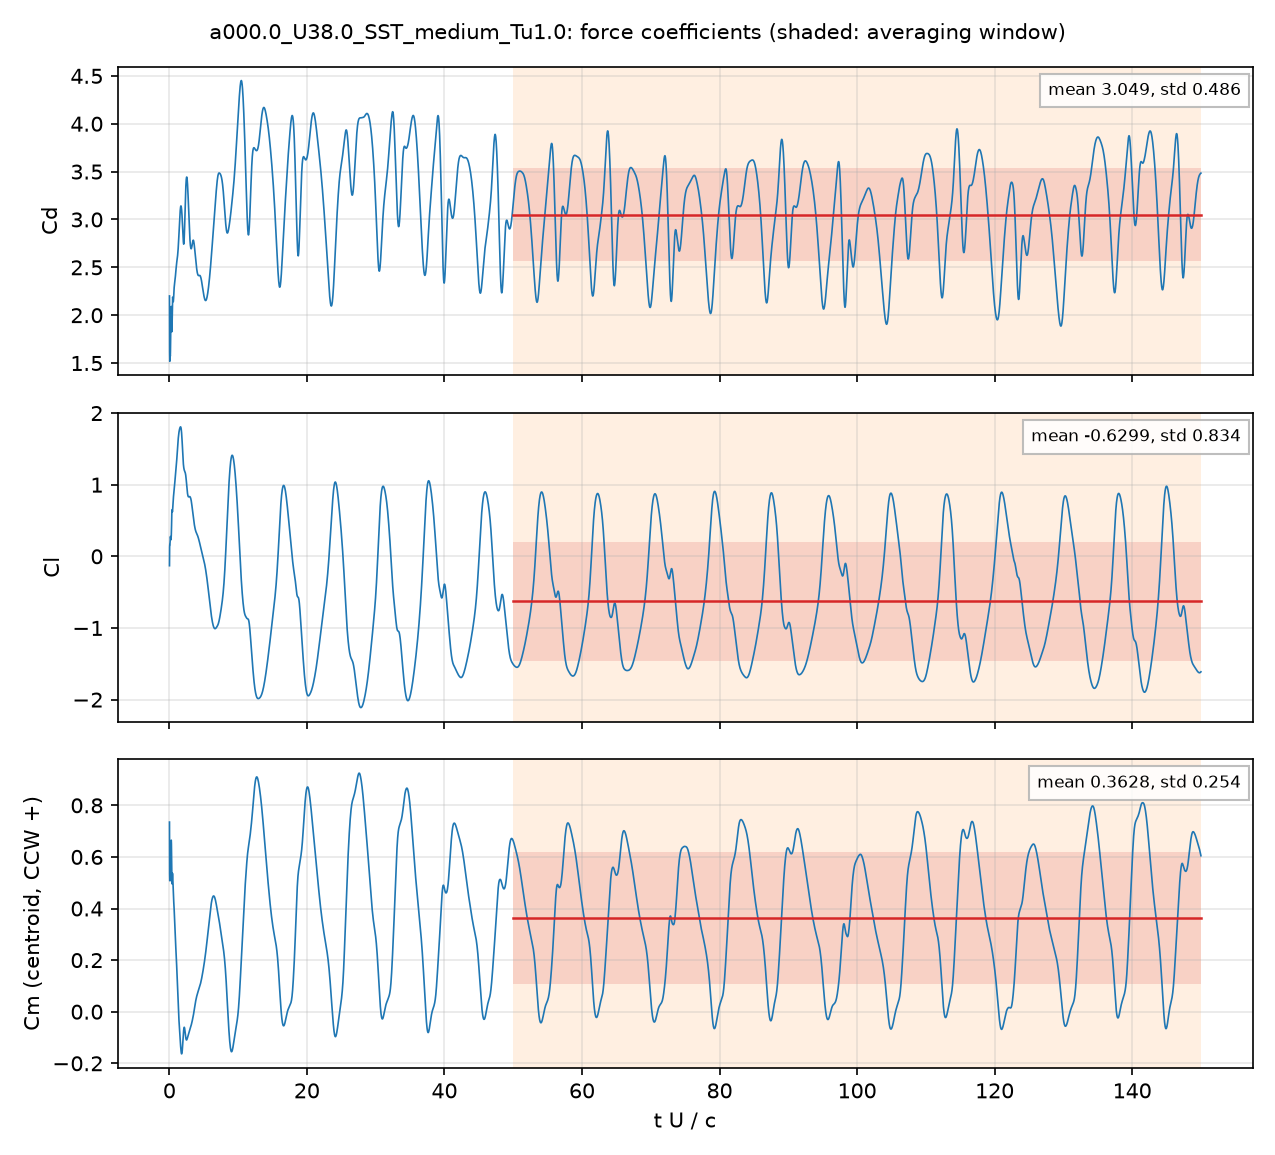

The table this chart was drawn from, first rows:
# a000.0_U38.0_SST_medium_Tu1.0: section…, q = 0.5 U^2, A = c dz, c = 0.048 m; Cm about the centroid, CCW +
# averaging window t U/c = 50 .. 150; de…
t_s, t_U_over_c, Cd, Cl, Cm_z_ccw, Cd_pressure, Cd_viscous
2.54125e-05, 0.02012, 2.201, -0.1308, 0.7351, 2.188, 0.01269
7.5678615e-05, 0.05991, 1.518, 0.1634, 0.5078, 1.519, -2.9497099e-05
0.0001008, 0.07982, 1.546, 0.1631, 0.5193, 1.548, -0.002521
0.0001518, 0.1202, 1.579, 0.2302, 0.5193, 1.584, -0.004794
0.0001769, 0.14, 1.572, 0.2675, 0.5085, 1.578, -0.005478
0.0002277, 0.1803, 1.735, 0.2668, 0.5459, 1.741, -0.00653
0.0002523, 0.1997, 1.855, 0.2433, 0.5868, 1.861, -0.006909
0.0003035, 0.2403, 2.022, 0.239, 0.6502, 2.03, -0.00783
0.0003285, 0.26, 2.069, 0.261, 0.6633, 2.077, -0.008081
0.0003788, 0.2999, 2.077, 0.3407, 0.6504, 2.085, -0.008374
0.0004047, 0.3204, 1.995, 0.4315, 0.6089, 2.004, -0.008648
0.0004552, 0.3604, 1.827, 0.6134, 0.5132, 1.837, -0.009708
0.0004798, 0.3798, 1.84, 0.6481, 0.4958, 1.85, -0.01024
0.0005302, 0.4197, 2.029, 0.6299, 0.5189, 2.04, -0.01082
0.0005557, 0.44, 2.121, 0.6213, 0.5333, 2.132, -0.01089
0.0006059, 0.4797, 2.188, 0.653, 0.5294, 2.199, -0.01099
0.0006316, 0.5, 2.18, 0.6861, 0.5152, 2.191, -0.01112
0.0006822, 0.5401, 2.149, 0.7532, 0.483, 2.16, -0.01148
0.0007071, 0.5598, 2.141, 0.7828, 0.468, 2.153, -0.01162
0.0007582, 0.6003, 2.159, 0.8327, 0.4428, 2.17, -0.01177
0.0007834, 0.6202, 2.182, 0.8519, 0.4332, 2.194, -0.01177
0.0008341, 0.6603, 2.242, 0.8866, 0.4165, 2.253, -0.01169
0.0008584, 0.6796, 2.267, 0.9044, 0.4071, 2.279, -0.01165
0.0009098, 0.7202, 2.306, 0.9484, 0.3823, 2.318, -0.01162
0.0009345, 0.7398, 2.32, 0.971, 0.369, 2.331, -0.01164
0.0009854, 0.7801, 2.344, 1.017, 0.3416, 2.356, -0.0117
0.001011, 0.8, 2.355, 1.039, 0.3285, 2.367, -0.01175
0.001061, 0.84, 2.38, 1.081, 0.3032, 2.392, -0.01184
0.001087, 0.8602, 2.393, 1.103, 0.291, 2.405, -0.01188
0.001137, 0.8999, 2.421, 1.144, 0.2686, 2.433, -0.01195
0.001162, 0.9195, 2.438, 1.164, 0.2583, 2.45, -0.01197
0.001213, 0.9601, 2.471, 1.206, 0.2372, 2.483, -0.012
0.001238, 0.9801, 2.488, 1.228, 0.2269, 2.5, -0.012
0.001288, 1.02, 2.518, 1.274, 0.205, 2.53, -0.012
0.001314, 1.04, 2.532, 1.3, 0.1929, 2.544, -0.01199
0.001364, 1.08, 2.556, 1.354, 0.1673, 2.568, -0.01194
0.001389, 1.1, 2.567, 1.383, 0.1533, 2.579, -0.01191
0.00144, 1.14, 2.588, 1.443, 0.1239, 2.6, -0.01184
0.001466, 1.16, 2.599, 1.473, 0.1089, 2.611, -0.0118
0.001515, 1.199, 2.624, 1.53, 0.08042, 2.636, -0.01171
0.001542, 1.22, 2.639, 1.558, 0.06576, 2.651, -0.01165
0.001592, 1.26, 2.675, 1.608, 0.03922, 2.686, -0.01149
0.001616, 1.28, 2.694, 1.63, 0.02733, 2.706, -0.01138
0.001667, 1.32, 2.741, 1.671, 0.004469, 2.752, -0.01113
0.001693, 1.34, 2.768, 1.69, -0.006335, 2.779, -0.01098
0.001743, 1.38, 2.823, 1.721, -0.02562, 2.834, -0.01064
0.001769, 1.4, 2.852, 1.734, -0.03469, 2.863, -0.01044
0.001818, 1.439, 2.911, 1.756, -0.05163, 2.921, -0.009986
0.001844, 1.46, 2.941, 1.766, -0.0602, 2.951, -0.009717
0.001895, 1.5, 2.999, 1.783, -0.07683, 3.008, -0.009136
0.00192, 1.52, 3.026, 1.789, -0.08517, 3.035, -0.008814
0.00197, 1.56, 3.072, 1.799, -0.1016, 3.081, -0.008111
0.001995, 1.58, 3.092, 1.804, -0.1101, 3.1, -0.007745
0.002046, 1.62, 3.123, 1.808, -0.1264, 3.13, -0.006945
0.002072, 1.64, 3.133, 1.808, -0.1341, 3.139, -0.006523
0.002122, 1.68, 3.142, 1.799, -0.1472, 3.147, -0.005716
0.002147, 1.7, 3.14, 1.791, -0.1525, 3.146, -0.005325
0.002197, 1.74, 3.127, 1.764, -0.1603, 3.132, -0.004573
... 4,942 more rows
